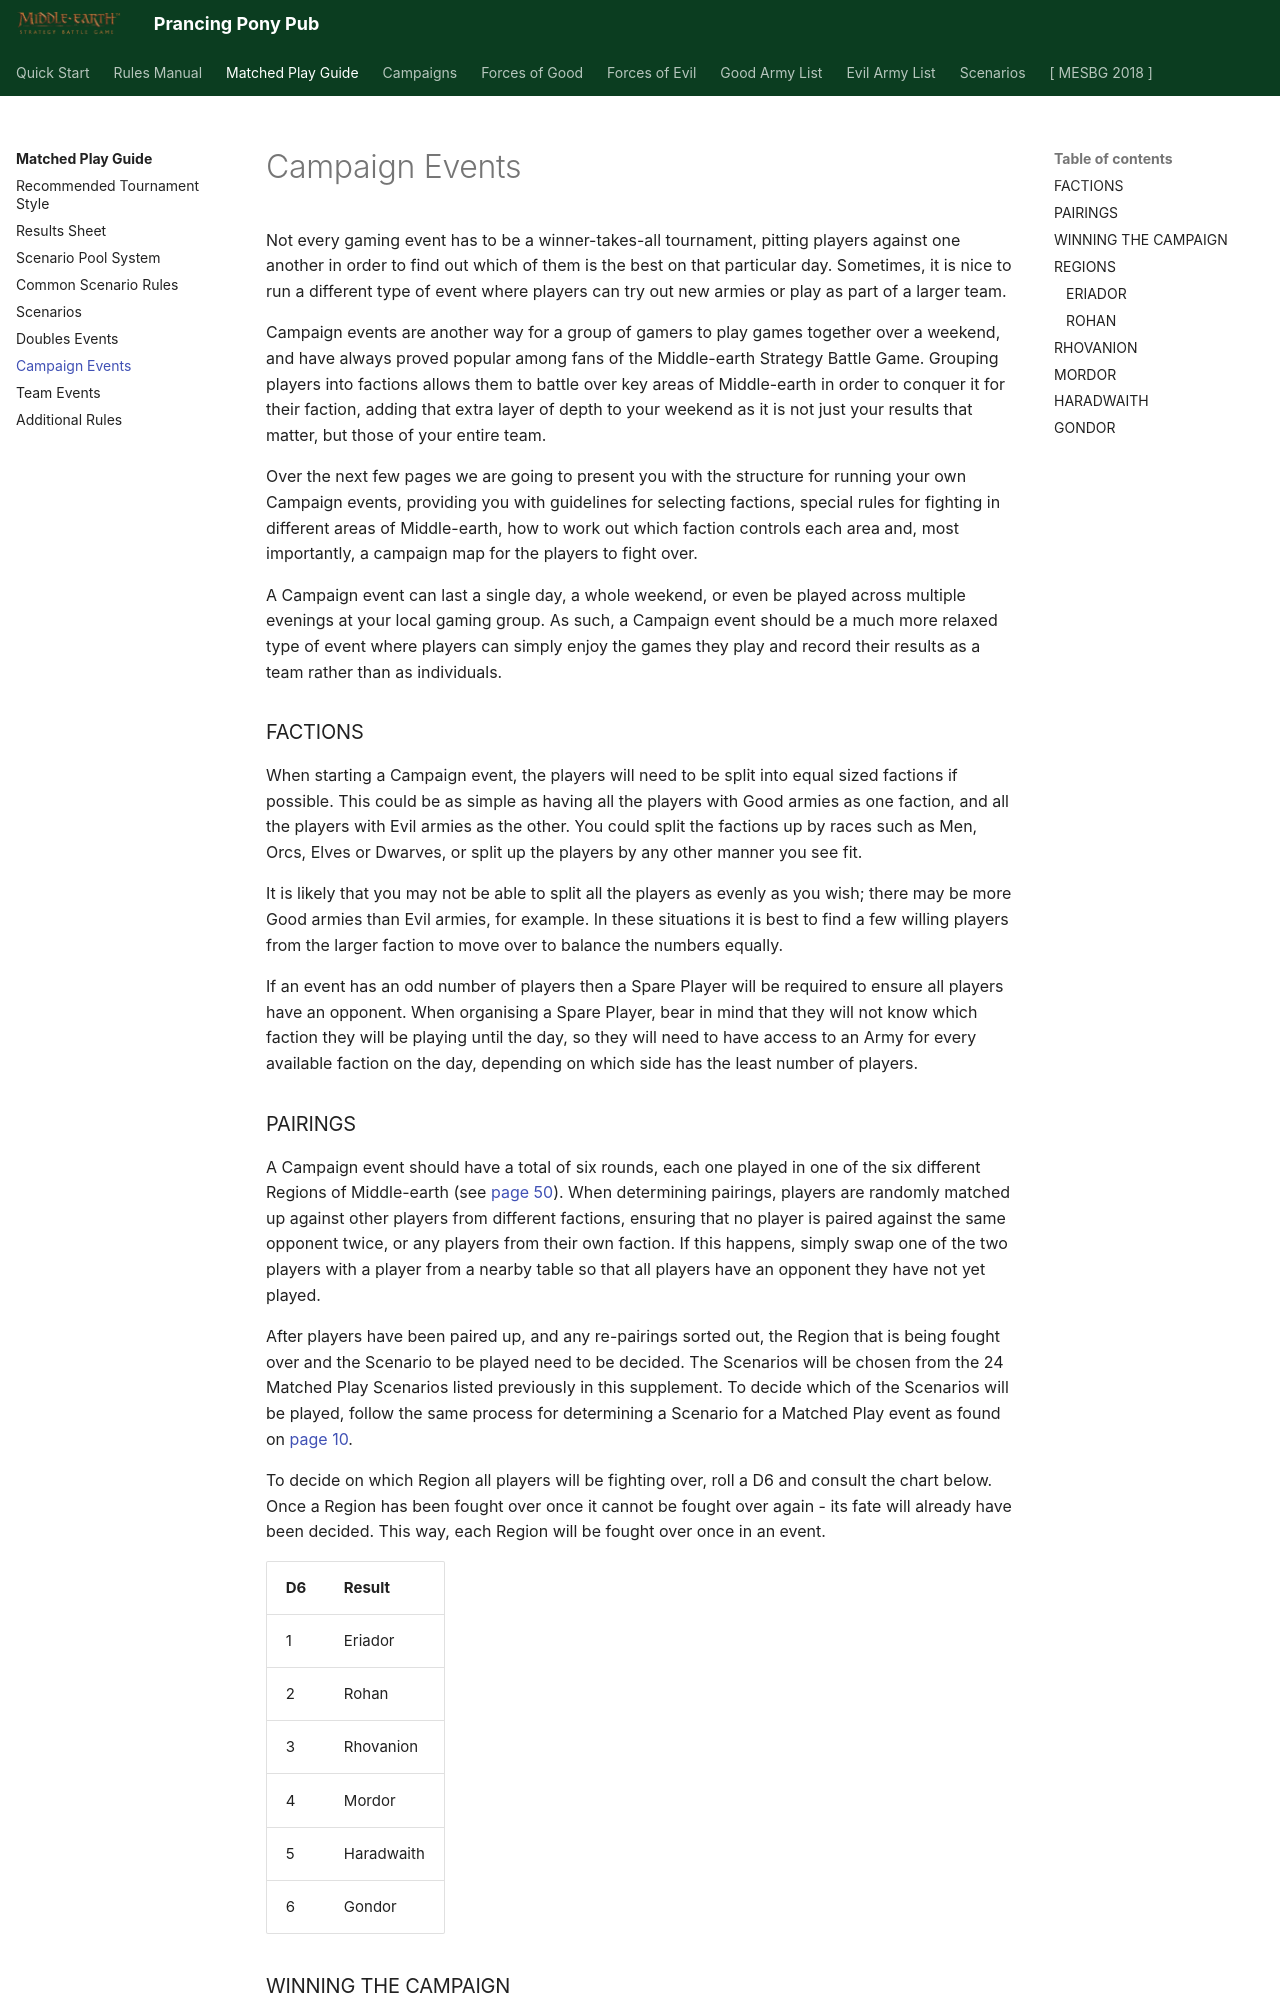

repository: BBBase-EHeresy-PPPub/PPPub · page: mesbg2024/matched_play_guide/campaign_events/index.html · generator: mkdocs

Not every gaming event has to be a winner-takes-all tournament, pitting players against one another in order to find out which of them is the best on that particular day. Sometimes, it is nice to run a different type of event where players can try out new armies or play as part of a larger team.

Campaign events are another way for a group of gamers to play games together over a weekend, and have always proved to be pretty popular among fans of the Middle-earth Strategy Battle Game. Grouping players into factions allows them to battle over key areas of Middle-earth in order to try to conquer it for their faction, adding that extra layer of depth to your weekend as it is not just your results that matter, but those of your entire team.

Over the next few pages we are going to present you with the structure for running your own Campaign events, providing you with guidelines for selecting factions, special rules for fighting in different areas of Middle-earth, how to work out which faction controls each area and, most importantly, a campaign map for the players to fight over.

A Campaign event can last a single day, a whole weekend, or even be played across multiple evenings at your local gaming group.

As such, a Campaign event should be a much more relaxed type of event where players can simply enjoy the games they play and record their results as a team rather than as individuals.

## FACTIONS

When starting a Campaign event, the players will need to be split into equal sized factions if possible. This could be as simple as having all the players with Good armies on one faction, and all the players with Evil armies on the other. You could split the factions up by races such as Men, Orcs, Elves or Dwarves, or split up the players by any other manner you see fit.

It is likely that you may not be able to split all the players as evenly as you wish; there may be more Good armies than Evil armies, for example. In these situations it is best to find a few willing players on the larger faction to move over to balance the numbers equally.

If an event has an odd number of players then a spare player will be required to ensure all players have an opponent. When organising a spare player, bear in mind that they will not know which faction they will be playing until the day so they will need to have access to an army for every available faction on the day depending on which side has the least number of players.

## PAIRINGS

A Campaign event should have a total of six rounds, each one played in one of the six different regions of Middle-earth (as explained later). When determining pairings, players are randomly matched up against other players from different factions, ensuring that no player is paired against the same opponent as previously, or any players from their own faction. If this happens, simply swap one of the two players with a player from a nearby table so that all players have an opponent they have not yet played.

After players have been paired up, and any re-pairings sorted out, the Region that is being fought over and the Scenario to be played need to be decided. The Scenarios will be chosen from the 18 Matched Play Scenarios listed previously in this supplement. To decide which of the Scenarios will be played, follow the same process for determining a Scenario for a Matched Play event as found on page 8.

To decide on which Region all players will be fighting over, roll a D6 and consult the chart below. Once a Region has been fought over once it cannot be fought over again — its fate will already have been decided. This way, each Region will be fought over once in an event.

| D6| Result |
|-----------|------------|
| 1 | Eriador|
| 2 | Rohan|
| 3 | Rhovanion|
| 4 | Mordor |
| 5 | Haradwaith |
| 6 | Gondor |
